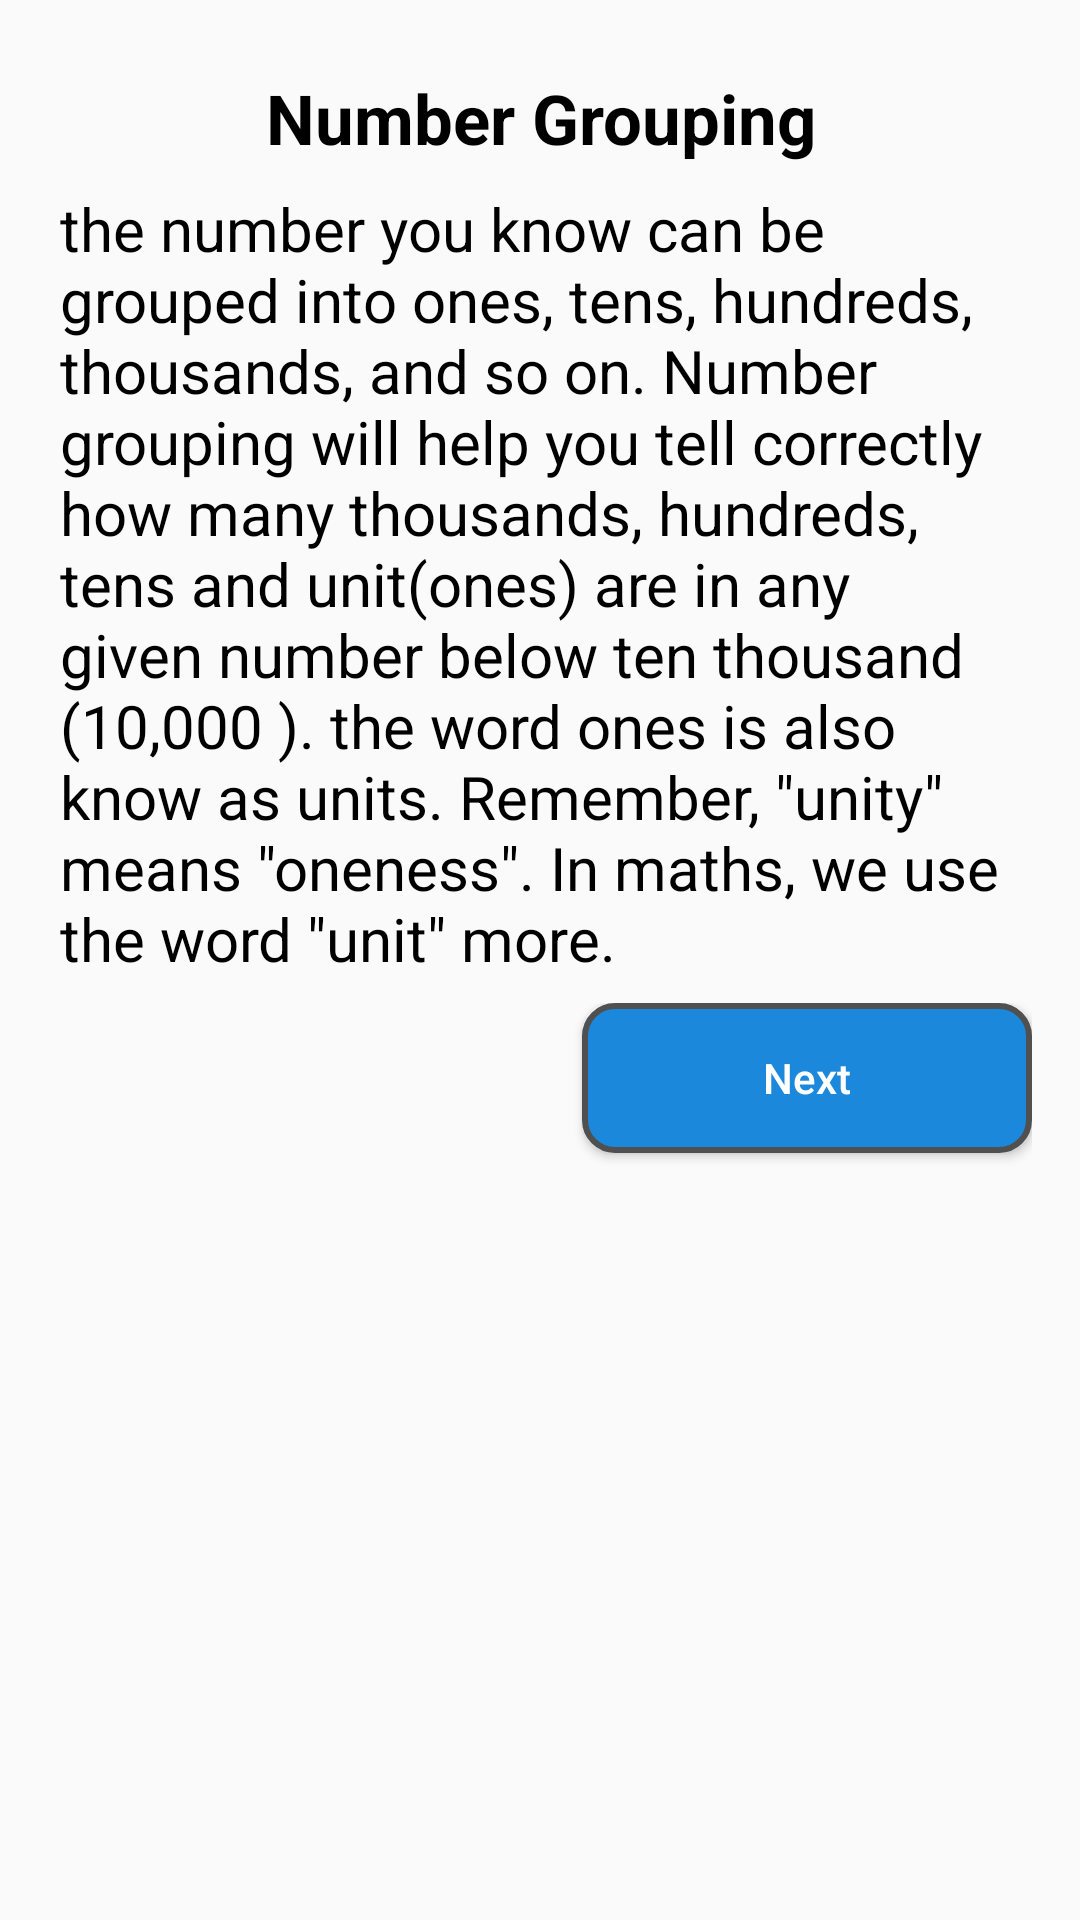

Android layout source for this screen:
<!-- AndroidManifest.xml: application theme AppTheme -->
<!-- res/layout/fragment_page6.xml -->
<ScrollView xmlns:android="http://schemas.android.com/apk/res/android"
    xmlns:tools="http://schemas.android.com/tools"
    android:layout_width="match_parent"
    android:layout_height="match_parent"
    tools:context="com.example.yoma.maths2.Fragments.Page6">

    <LinearLayout
        android:layout_width="match_parent"
        android:layout_height="match_parent"
        android:layout_marginLeft="16dp"
        android:layout_marginRight="16dp"
        android:orientation="vertical">

        <TextView
            android:id="@+id/title_text"
            android:layout_width="match_parent"
            android:layout_height="wrap_content"
            android:layout_marginTop="20dp"
            android:textColor="#000"
            android:fontFamily="sans-serif"
            android:gravity="center"
            android:padding="4dp"
            android:text="Number Grouping"
            android:textSize="23sp"
            android:textStyle="bold" />


        <TextView
            android:id="@+id/text_body"
            android:layout_width="match_parent"
            android:layout_height="wrap_content"
            android:layout_marginBottom="4dp"
            android:textColor="#000"
            android:fontFamily="sans-serif"
            android:padding="4dp"
            android:elevation="5dp"
            android:text="the number you know can be grouped into ones, tens, hundreds, thousands, and so on. Number grouping will help you tell correctly how many thousands, hundreds, tens and unit(ones) are in any given number below ten thousand (10,000 ). the word ones is also know as units. Remember, &quot;unity&quot; means &quot;oneness&quot;. In maths, we use the word &quot;unit&quot; more."
            android:textSize="20sp" />



        <FrameLayout
            android:layout_width="match_parent"
            android:layout_height="match_parent">

            <Button
                android:id="@+id/alcContinueButton"
                style="@style/Widget.AppCompat.Button.Colored"
                android:layout_width="150dp"
                android:layout_height="50dp"
                android:background="@drawable/button"
                android:layout_gravity="bottom|end"
                android:layout_marginBottom="16dp"
                android:elevation="3dp"
                android:text="Next"
                android:textAllCaps="false" />

            <Button
                android:id="@+id/alcPreviousButton"
                style="@style/Widget.AppCompat.Button.Colored"
                android:layout_width="150dp"
                android:background="@drawable/button"
                android:layout_height="50dp"
                android:layout_gravity="bottom|start"
                android:layout_margin="16dp"
                android:elevation="3dp"
                android:text="Previous"
                android:textAllCaps="false"
                android:visibility="gone" />

        </FrameLayout>


    </LinearLayout>
</ScrollView>
<!-- resources referenced by this layout -->
<resources>
  <!-- drawable button (drawable) -->
  <?xml version="1.0" encoding="UTF-8"?>
  <shape
      xmlns:android="http://schemas.android.com/apk/res/android">
      <stroke
          android:width="2dp"
          android:color="#505050"/>
      <corners
          android:radius="10dp" />
  
      <padding
          android:left="1dp"
          android:right="1dp"
          android:top="1dp"
          android:bottom="1dp"/>
  
      <solid android:color="#1c88db"/>
  
  </shape>
  <style name="AppTheme" parent="Theme.AppCompat.Light.DarkActionBar">
          
          <item name="colorPrimary">@color/colorPrimary</item>
          <item name="colorPrimaryDark">@color/colorPrimaryDark</item>
          <item name="colorAccent">@color/colorAccent</item>
      </style>
  <!-- not gathered from this repository: default colours our renderer supplied (Android Studio template values) -->
  <color name="colorPrimary">#FF6200EE</color>
  <color name="colorPrimaryDark">#FF3700B3</color>
  <color name="colorAccent">#FF03DAC5</color>
</resources>
